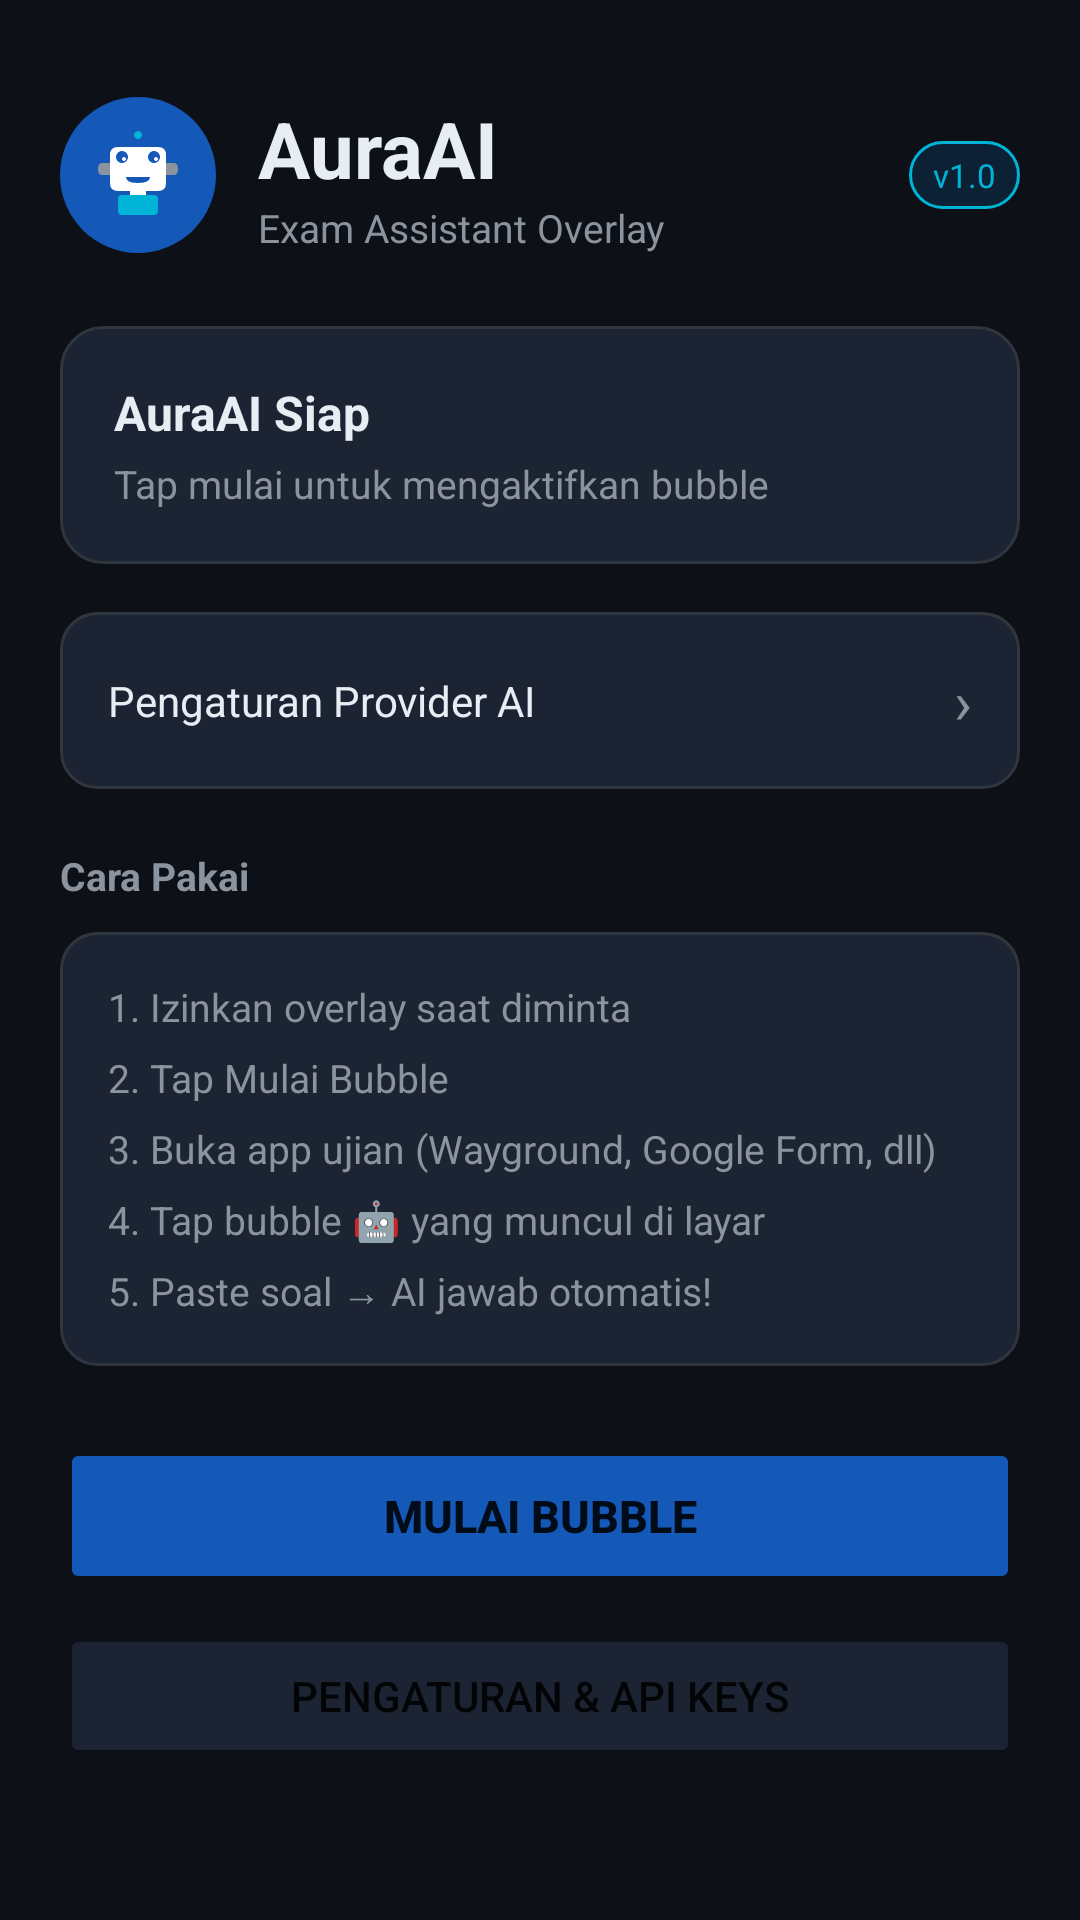

Android layout source for this screen:
<!-- AndroidManifest.xml: application theme Theme.AuraAI -->
<!-- res/layout/activity_main.xml -->
<?xml version="1.0" encoding="utf-8"?>
<ScrollView xmlns:android="http://schemas.android.com/apk/res/android"
    xmlns:app="http://schemas.android.com/apk/res-auto"
    android:layout_width="match_parent"
    android:layout_height="match_parent"
    android:background="@color/bg"
    android:fillViewport="true">

    <LinearLayout
        android:layout_width="match_parent"
        android:layout_height="wrap_content"
        android:orientation="vertical"
        android:padding="20dp">

        
        <LinearLayout
            android:layout_width="match_parent"
            android:layout_height="wrap_content"
            android:orientation="horizontal"
            android:gravity="center_vertical"
            android:layout_marginBottom="24dp"
            android:layout_marginTop="12dp">

            <ImageView
                android:layout_width="52dp"
                android:layout_height="52dp"
                android:src="@drawable/ic_logo"
                android:background="@drawable/bg_logo"
                android:padding="10dp"
                android:layout_marginEnd="14dp"/>

            <LinearLayout
                android:layout_width="0dp"
                android:layout_height="wrap_content"
                android:layout_weight="1"
                android:orientation="vertical">

                <TextView
                    android:layout_width="wrap_content"
                    android:layout_height="wrap_content"
                    android:text="AuraAI"
                    android:textSize="26sp"
                    android:textStyle="bold"
                    android:textColor="@color/text_primary"/>

                <TextView
                    android:layout_width="wrap_content"
                    android:layout_height="wrap_content"
                    android:text="Exam Assistant Overlay"
                    android:textSize="13sp"
                    android:textColor="@color/text_secondary"/>
            </LinearLayout>

            <TextView
                android:layout_width="wrap_content"
                android:layout_height="wrap_content"
                android:text="v1.0"
                android:textSize="11sp"
                android:textColor="@color/accent_cyan"
                android:background="@drawable/bg_chip"
                android:paddingHorizontal="8dp"
                android:paddingVertical="4dp"/>
        </LinearLayout>

        
        <LinearLayout
            android:id="@+id/statusCard"
            android:layout_width="match_parent"
            android:layout_height="wrap_content"
            android:orientation="vertical"
            android:background="@drawable/bg_status_idle"
            android:padding="18dp"
            android:layout_marginBottom="16dp">

            <TextView
                android:id="@+id/tvStatus"
                android:layout_width="wrap_content"
                android:layout_height="wrap_content"
                android:text="AuraAI Siap"
                android:textSize="16sp"
                android:textStyle="bold"
                android:textColor="@color/text_primary"/>

            <TextView
                android:id="@+id/tvStatusDesc"
                android:layout_width="wrap_content"
                android:layout_height="wrap_content"
                android:text="Tap mulai untuk mengaktifkan bubble"
                android:textSize="13sp"
                android:textColor="@color/text_secondary"
                android:layout_marginTop="4dp"/>
        </LinearLayout>

        
        <LinearLayout
            android:id="@+id/cardProvider"
            android:layout_width="match_parent"
            android:layout_height="wrap_content"
            android:orientation="horizontal"
            android:gravity="center_vertical"
            android:background="@drawable/bg_card"
            android:padding="16dp"
            android:layout_marginBottom="20dp"
            android:clickable="true"
            android:focusable="true">

            <TextView
                android:layout_width="0dp"
                android:layout_height="wrap_content"
                android:layout_weight="1"
                android:text="Pengaturan Provider AI"
                android:textSize="14sp"
                android:textColor="@color/text_primary"/>

            <TextView
                android:layout_width="wrap_content"
                android:layout_height="wrap_content"
                android:text="›"
                android:textSize="20sp"
                android:textColor="@color/text_secondary"/>
        </LinearLayout>

        
        <TextView
            android:layout_width="wrap_content"
            android:layout_height="wrap_content"
            android:text="Cara Pakai"
            android:textSize="13sp"
            android:textStyle="bold"
            android:textColor="@color/text_secondary"
            android:layout_marginBottom="10dp"/>

        <LinearLayout
            android:layout_width="match_parent"
            android:layout_height="wrap_content"
            android:orientation="vertical"
            android:background="@drawable/bg_card"
            android:padding="16dp"
            android:layout_marginBottom="24dp">

            <TextView android:layout_width="wrap_content" android:layout_height="wrap_content"
                android:text="1. Izinkan overlay saat diminta"
                android:textColor="@color/text_secondary" android:textSize="13sp" android:layout_marginBottom="6dp"/>
            <TextView android:layout_width="wrap_content" android:layout_height="wrap_content"
                android:text="2. Tap Mulai Bubble"
                android:textColor="@color/text_secondary" android:textSize="13sp" android:layout_marginBottom="6dp"/>
            <TextView android:layout_width="wrap_content" android:layout_height="wrap_content"
                android:text="3. Buka app ujian (Wayground, Google Form, dll)"
                android:textColor="@color/text_secondary" android:textSize="13sp" android:layout_marginBottom="6dp"/>
            <TextView android:layout_width="wrap_content" android:layout_height="wrap_content"
                android:text="4. Tap bubble 🤖 yang muncul di layar"
                android:textColor="@color/text_secondary" android:textSize="13sp" android:layout_marginBottom="6dp"/>
            <TextView android:layout_width="wrap_content" android:layout_height="wrap_content"
                android:text="5. Paste soal → AI jawab otomatis!"
                android:textColor="@color/text_secondary" android:textSize="13sp"/>
        </LinearLayout>

        
        <Button
            android:id="@+id/btnStart"
            android:layout_width="match_parent"
            android:layout_height="52dp"
            android:text="Mulai Bubble"
            android:textSize="15sp"
            android:textStyle="bold"
            android:backgroundTint="@color/accent_blue"
            android:layout_marginBottom="10dp"/>

        <Button
            android:id="@+id/btnStop"
            android:layout_width="match_parent"
            android:layout_height="52dp"
            android:text="Stop Bubble"
            android:textSize="15sp"
            android:backgroundTint="@color/accent_red"
            android:visibility="gone"
            android:layout_marginBottom="10dp"/>

        <Button
            android:id="@+id/btnSettings"
            android:layout_width="match_parent"
            android:layout_height="48dp"
            android:text="Pengaturan &amp; API Keys"
            android:textSize="14sp"
            android:backgroundTint="@color/surface2"/>

    </LinearLayout>
</ScrollView>
<!-- resources referenced by this layout -->
<resources>
  <color name="accent_blue">#1458B8</color>
  <color name="accent_cyan">#00B4D8</color>
  <color name="accent_red">#E94560</color>
  <color name="bg">#0D1117</color>
  <color name="surface2">#1C2333</color>
  <color name="text_primary">#E6EDF3</color>
  <color name="text_secondary">#8B949E</color>
  <!-- drawable bg_card (drawable) -->
  <?xml version="1.0" encoding="utf-8"?>
  <shape xmlns:android="http://schemas.android.com/apk/res/android">
      <solid android:color="#1C2333"/>
      <corners android:radius="12dp"/>
      <stroke android:width="1dp" android:color="#30363D"/>
  </shape>
  <!-- drawable bg_chip (drawable) -->
  <?xml version="1.0" encoding="utf-8"?>
  <shape xmlns:android="http://schemas.android.com/apk/res/android">
      <solid android:color="#0D2135"/>
      <corners android:radius="20dp"/>
      <stroke android:width="1dp" android:color="#00B4D8"/>
  </shape>
  <!-- drawable bg_logo (drawable) -->
  <?xml version="1.0" encoding="utf-8"?>
  <shape xmlns:android="http://schemas.android.com/apk/res/android" android:shape="oval">
      <solid android:color="#1458B8"/>
  </shape>
  <!-- drawable bg_status_idle (drawable) -->
  <?xml version="1.0" encoding="utf-8"?>
  <shape xmlns:android="http://schemas.android.com/apk/res/android">
      <solid android:color="#1C2333"/>
      <corners android:radius="14dp"/>
      <stroke android:width="1dp" android:color="#30363D"/>
  </shape>
  <!-- drawable ic_logo (drawable) -->
  <?xml version="1.0" encoding="utf-8"?>
  <vector xmlns:android="http://schemas.android.com/apk/res/android"
      android:width="48dp"
      android:height="48dp"
      android:viewportWidth="48"
      android:viewportHeight="48">
      
      <path android:fillColor="#FFFFFF"
          android:pathData="M10,14 Q10,10 14,10 L34,10 Q38,10 38,14 L38,28 Q38,32 34,32 L14,32 Q10,32 10,28 Z"/>
      
      <path android:fillColor="#1458B8"
          android:pathData="M16,18 A3,3 0 1,1 16.01,18 Z"/>
      <path android:fillColor="#1458B8"
          android:pathData="M32,18 A3,3 0 1,1 32.01,18 Z"/>
      
      <path android:fillColor="#FFFFFF"
          android:pathData="M17,17 A1,1 0 1,1 17.01,17 Z"/>
      <path android:fillColor="#FFFFFF"
          android:pathData="M33,17 A1,1 0 1,1 33.01,17 Z"/>
      
      <path android:fillColor="#1458B8"
          android:pathData="M18,25 L30,25 Q30,28 24,28 Q18,28 18,25 Z"/>
      
      <path android:fillColor="#00B4D8" android:strokeWidth="2"
          android:pathData="M24,10 L24,6"/>
      <path android:fillColor="#00B4D8"
          android:pathData="M24,6 A2,2 0 1,1 24.01,6 Z"/>
      
      <path android:fillColor="#FFFFFF"
          android:pathData="M20,32 L20,36 L28,36 L28,32 Z"/>
      
      <path android:fillColor="#00B4D8"
          android:pathData="M14,36 Q14,34 16,34 L32,34 Q34,34 34,36 L34,42 Q34,44 32,44 L16,44 Q14,44 14,42 Z"/>
      
      <path android:fillColor="#8B949E"
          android:pathData="M6,18 L10,18 L10,24 L6,24 Q4,24 4,21 Q4,18 6,18 Z"/>
      
      <path android:fillColor="#8B949E"
          android:pathData="M42,18 L38,18 L38,24 L42,24 Q44,24 44,21 Q44,18 42,18 Z"/>
  </vector>
  <style name="Theme.AuraAI" parent="Theme.AppCompat.DayNight.DarkActionBar">
          <item name="colorPrimary">@color/accent_blue</item>
          <item name="colorPrimaryDark">@color/surface2</item>
          <item name="colorAccent">@color/accent_cyan</item>
          <item name="android:colorBackground">@color/bg</item>
          <item name="android:windowBackground">@color/bg</item>
          <item name="android:statusBarColor">@color/surface</item>
          <item name="android:navigationBarColor">@color/bg</item>
      </style>
  <color name="surface">#161B22</color>
</resources>
